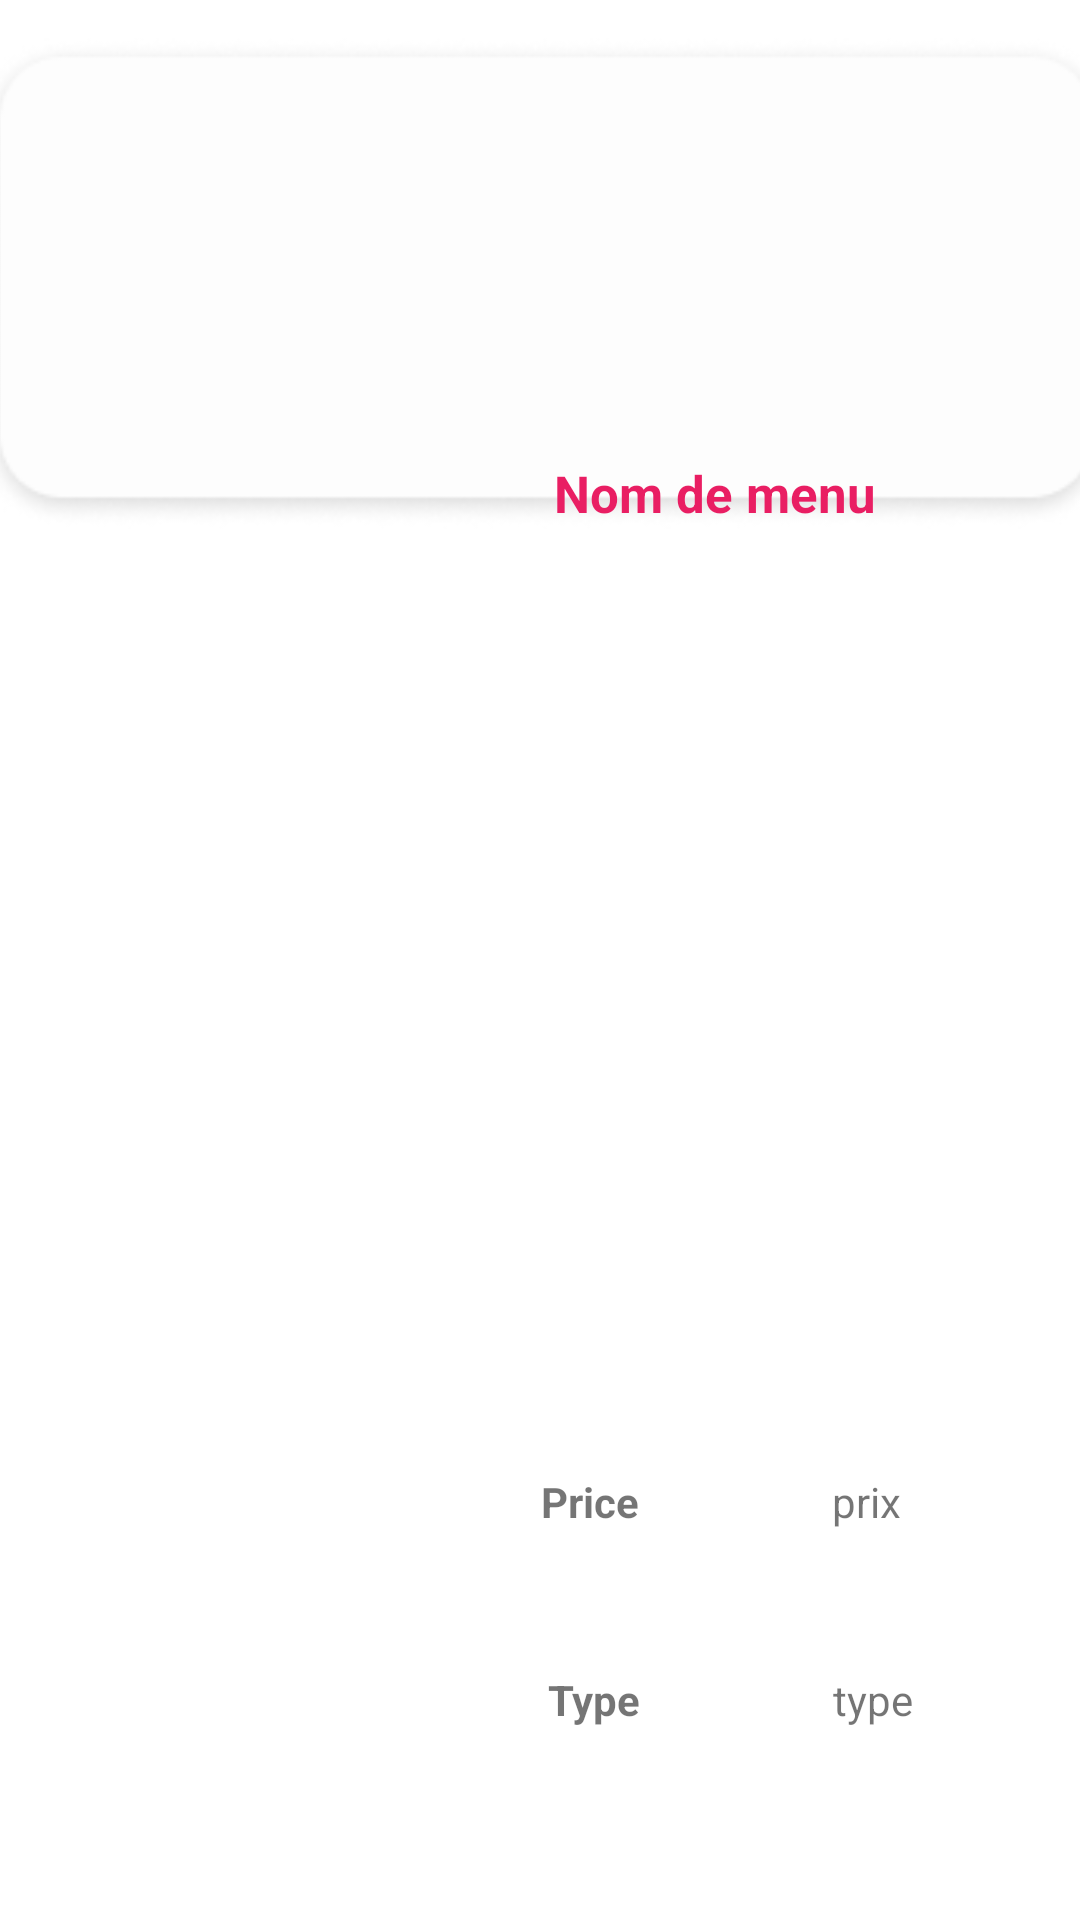

Reconstruct the res/layout file that produces this screen, plus the resources it refers to.
<!-- AndroidManifest.xml: application theme Theme.Food_Delivery_App -->
<!-- res/layout/menu_layouat.xml -->
<?xml version="1.0" encoding="utf-8"?>
<androidx.constraintlayout.widget.ConstraintLayout xmlns:android="http://schemas.android.com/apk/res/android"
    xmlns:app="http://schemas.android.com/apk/res-auto"
    xmlns:tools="http://schemas.android.com/tools"
    android:layout_width="match_parent"
    android:layout_height="wrap_content">

    <ImageView
        android:id="@+id/imageView6"
        android:layout_width="381dp"
        android:layout_height="189dp"
        android:layout_marginStart="5dp"
        android:layout_marginEnd="5dp"
        app:layout_constraintEnd_toEndOf="parent"
        app:layout_constraintHorizontal_bias="0.45"
        app:layout_constraintStart_toStartOf="parent"
        app:srcCompat="@drawable/card"
        tools:layout_editor_absoluteY="5dp" />

    <ImageView
        android:id="@+id/imageView"
        android:layout_width="137dp"
        android:layout_height="120dp"
        android:layout_marginStart="32dp"
        android:adjustViewBounds="true"
        android:scaleType="fitXY"
        app:layout_constraintBottom_toBottomOf="parent"
        app:layout_constraintStart_toStartOf="@+id/imageView6"
        app:layout_constraintTop_toTopOf="@+id/imageView6"
        app:layout_constraintVertical_bias="0.271"
        app:srcCompat="@drawable/image" />

    <TextView
        android:id="@+id/prix"
        android:layout_width="wrap_content"
        android:layout_height="wrap_content"
        android:layout_marginEnd="72dp"
        android:text="prix"
        app:layout_constraintBottom_toBottomOf="@+id/pricetexte"
        app:layout_constraintEnd_toEndOf="@+id/imageView6"
        app:layout_constraintTop_toBottomOf="@+id/Name"
        app:layout_constraintVertical_bias="1.0" />

    <TextView
        android:id="@+id/Name"
        android:layout_width="wrap_content"
        android:layout_height="wrap_content"
        android:layout_marginStart="16dp"
        android:layout_marginTop="12dp"
        android:text=" Nom de menu"
        android:textColor="#E91E63"
        android:textSize="17sp"
        android:textStyle="bold"
        app:layout_constraintEnd_toEndOf="@+id/imageView6"
        app:layout_constraintHorizontal_bias="0.047"
        app:layout_constraintStart_toEndOf="@+id/imageView"
        app:layout_constraintTop_toTopOf="@+id/imageView" />

    <TextView
        android:id="@+id/pricetexte"
        android:layout_width="wrap_content"
        android:layout_height="wrap_content"
        android:layout_marginStart="20dp"
        android:layout_marginBottom="12dp"
        android:text="Price"
        android:textSize="14sp"
        android:textStyle="bold"
        app:layout_constraintBottom_toTopOf="@+id/textView77"
        app:layout_constraintStart_toEndOf="@+id/imageView"
        app:layout_constraintTop_toBottomOf="@+id/Name"
        app:layout_constraintVertical_bias="0.9" />

    <TextView
        android:id="@+id/typeMenu"
        android:layout_width="wrap_content"
        android:layout_height="wrap_content"
        android:layout_marginEnd="68dp"
        android:layout_marginBottom="64dp"
        android:text="type"
        app:layout_constraintBottom_toBottomOf="parent"
        app:layout_constraintEnd_toEndOf="@+id/imageView6" />

    <TextView
        android:id="@+id/textView77"
        android:layout_width="wrap_content"
        android:layout_height="wrap_content"
        android:layout_marginEnd="64dp"
        android:text="Type"
        android:textStyle="bold"
        app:layout_constraintBottom_toBottomOf="@+id/typeMenu"
        app:layout_constraintEnd_toStartOf="@+id/typeMenu"
        app:layout_constraintHorizontal_bias="1.0"
        app:layout_constraintStart_toEndOf="@+id/imageView"
        app:layout_constraintTop_toTopOf="@+id/typeMenu"
        app:layout_constraintVertical_bias="0.0" />


</androidx.constraintlayout.widget.ConstraintLayout>
<!-- resources referenced by this layout -->
<resources>
  <!-- drawable card: png bitmap (drawable, 8571 bytes) -->
  <style name="Theme.Food_Delivery_App" parent="Theme.MaterialComponents.DayNight.NoActionBar">
          
          <item name="colorPrimary">@color/purple_500</item>
          <item name="colorPrimaryVariant">@color/purple_700</item>
          <item name="colorOnPrimary">@color/white</item>
          
          <item name="colorSecondary">@color/teal_200</item>
          <item name="colorSecondaryVariant">@color/teal_700</item>
          <item name="colorOnSecondary">@color/black</item>
          
          <item name="android:statusBarColor">?attr/colorPrimaryVariant</item>
          
      </style>
  <!-- not gathered from this repository: default colours our renderer supplied (Android Studio template values) -->
  <color name="purple_500">#FF6200EE</color>
  <color name="purple_700">#FF3700B3</color>
  <color name="teal_200">#FF03DAC5</color>
  <color name="teal_700">#FF018786</color>
  <color name="black">#FF000000</color>
  <color name="white">#FFFFFFFF</color>
</resources>
